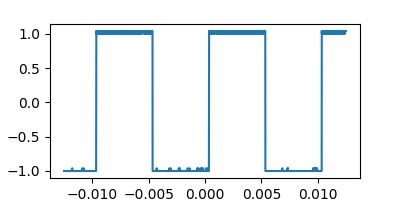

Data behind this chart, as committed beside it:
Record Length, 2.500000e+03, , -0.012500000000, -1.00000, 
Sample Interval, 1.000000e-05, , -0.01249, -1, 
Trigger Point, 1.250000000000e+03, , -0.01248, -1, 
, , , -0.01247, -1, 
, , , -0.01246, -1, 
, , , -0.01245, -1, 
Source, CH2, , -0.01244, -1, 
Vertical Units, V, , -0.01243, -1, 
Vertical Scale, 1.000000e+00, , -0.01242, -1, 
Vertical Offset, -2.000000e+00, , -0.01241, -1, 
Horizontal Units, s, , -0.0124, -1, 
Horizontal Scale, 2.500000e-03, , -0.01239, -1, 
Pt Fmt, Y, , -0.01238, -1, 
Yzero, 0.000000e+00, , -0.01237, -1, 
Probe Atten, 1.000000e+00, , -0.01236, -1, 
Model Number, TBS1052B-EDU, , -0.01235, -1, 
Serial Number, C017746, , -0.01234, -1, 
Firmware Version, FV:v4.0, , -0.01233, -1, 
, , , -0.01232, -1, 
, , , -0.01231, -1, 
, , , -0.0123, -1, 
, , , -0.01229, -1, 
, , , -0.01228, -1, 
, , , -0.01227, -1, 
, , , -0.01226, -1, 
, , , -0.01225, -1, 
, , , -0.01224, -1, 
, , , -0.01223, -1, 
, , , -0.01222, -1, 
, , , -0.01221, -1, 
, , , -0.0122, -1, 
, , , -0.01219, -1, 
, , , -0.01218, -1, 
, , , -0.01217, -1, 
, , , -0.01216, -1, 
, , , -0.01215, -1, 
, , , -0.01214, -1, 
, , , -0.01213, -1, 
, , , -0.01212, -1, 
, , , -0.01211, -1, 
, , , -0.0121, -1, 
, , , -0.01209, -1, 
, , , -0.01208, -1, 
, , , -0.01207, -1, 
, , , -0.01206, -1, 
, , , -0.01205, -1, 
, , , -0.01204, -1, 
, , , -0.01203, -1, 
, , , -0.01202, -1, 
, , , -0.01201, -1, 
, , , -0.012, -1, 
, , , -0.01199, -1, 
, , , -0.01198, -1, 
, , , -0.01197, -1, 
, , , -0.01196, -1, 
, , , -0.01195, -1, 
, , , -0.01194, -1, 
, , , -0.01193, -1, 
, , , -0.01192, -1, 
, , , -0.01191, -1, 
, , , -0.0119, -1, 
... 2,439 more rows
